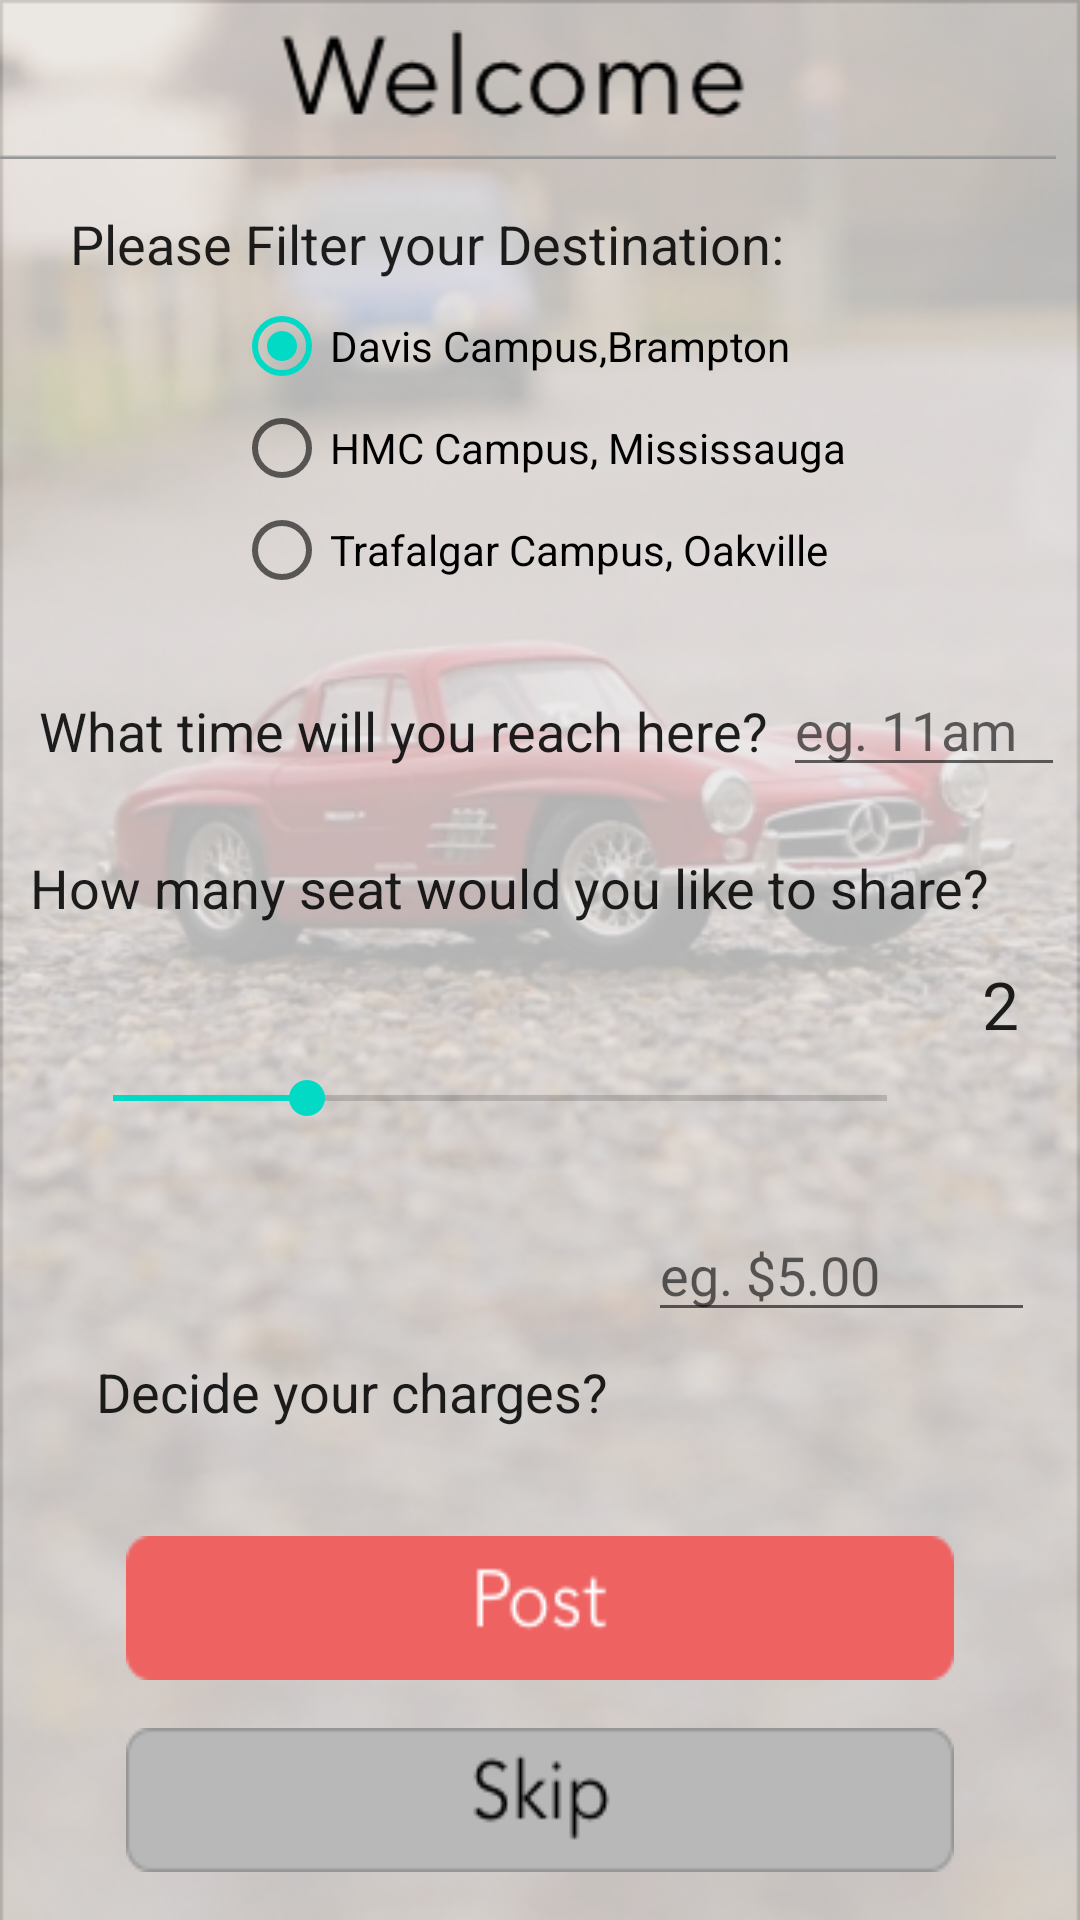

Android layout source for this screen:
<!-- AndroidManifest.xml: application theme AppTheme -->
<!-- res/layout/activity_driver_post.xml -->
<?xml version="1.0" encoding="utf-8"?>
<android.support.constraint.ConstraintLayout xmlns:android="http://schemas.android.com/apk/res/android"
    xmlns:app="http://schemas.android.com/apk/res-auto"
    xmlns:tools="http://schemas.android.com/tools"
    android:layout_width="match_parent"
    android:layout_height="match_parent"
    android:background="@drawable/bg2"
    tools:context="com.capstone.ridewithus.DriverPostActivity">

    <ImageView
        android:id="@+id/imageView17"
        android:layout_width="377dp"
        android:layout_height="wrap_content"
        android:layout_marginLeft="4dp"
        android:layout_marginTop="10dp"
        app:layout_constraintEnd_toEndOf="parent"
        app:layout_constraintLeft_toLeftOf="parent"
        app:layout_constraintTop_toTopOf="parent"
        app:srcCompat="@drawable/welcome" />

    <TextView
        android:id="@+id/textView3"
        android:layout_width="wrap_content"
        android:layout_height="wrap_content"
        android:layout_marginTop="16dp"
        android:text="Please Filter your Destination:"
        android:textAppearance="@style/TextAppearance.AppCompat.Large"
        android:textSize="18sp"
        app:layout_constraintEnd_toEndOf="parent"
        app:layout_constraintHorizontal_bias="0.19"
        app:layout_constraintLeft_toLeftOf="parent"
        app:layout_constraintRight_toRightOf="parent"
        app:layout_constraintStart_toStartOf="parent"
        app:layout_constraintTop_toBottomOf="@+id/imageView17" />

    <RadioGroup
        android:id="@+id/radioGroup"
        android:layout_width="wrap_content"
        android:layout_height="wrap_content"
        android:orientation="vertical"
        app:layout_constraintEnd_toEndOf="parent"
        app:layout_constraintLeft_toLeftOf="parent"
        app:layout_constraintRight_toRightOf="parent"
        app:layout_constraintStart_toStartOf="parent"
        app:layout_constraintTop_toBottomOf="@+id/textView3">

        <RadioButton
            android:id="@+id/postRadioDavis"
            android:layout_width="wrap_content"
            android:layout_height="wrap_content"
            android:layout_marginTop="6dp"
            android:checked="true"
            android:text="Davis Campus,Brampton"
            app:layout_constraintStart_toStartOf="parent"
            app:layout_constraintTop_toBottomOf="@+id/textView3" />

        <RadioButton
            android:id="@+id/postRadioHMC"
            android:layout_width="wrap_content"
            android:layout_height="wrap_content"
            android:layout_marginTop="2dp"
            android:text="HMC Campus, Mississauga"
            app:layout_constraintStart_toStartOf="parent"
            app:layout_constraintTop_toBottomOf="@+id/postRadioDavis" />

        <RadioButton
            android:id="@+id/postRadioTrafalgar"
            android:layout_width="wrap_content"
            android:layout_height="wrap_content"
            android:layout_marginTop="2dp"
            android:text="Trafalgar Campus, Oakville"
            app:layout_constraintLeft_toLeftOf="parent"
            app:layout_constraintTop_toBottomOf="@+id/postRadioHMC" />
    </RadioGroup>

    <TextView
        android:id="@+id/textView4"
        android:layout_width="wrap_content"
        android:layout_height="wrap_content"
        android:layout_marginTop="32dp"
        android:text="What time will you reach here?"
        android:textAppearance="@style/TextAppearance.AppCompat.Large"
        android:textSize="18sp"
        app:layout_constraintHorizontal_bias="0.112"
        app:layout_constraintLeft_toLeftOf="parent"
        app:layout_constraintRight_toRightOf="parent"
        app:layout_constraintTop_toBottomOf="@+id/radioGroup" />

    <EditText
        android:id="@+id/textClock"
        android:layout_width="94dp"
        android:layout_height="wrap_content"
        android:layout_marginBottom="8dp"
        android:layout_marginEnd="8dp"
        android:layout_marginStart="8dp"
        android:layout_marginTop="8dp"
        android:ems="10"
        android:hint="eg. 11am"
        android:inputType="time"
        app:layout_constraintBottom_toTopOf="@+id/textView5"
        app:layout_constraintEnd_toEndOf="parent"
        app:layout_constraintStart_toEndOf="@+id/textView4"
        app:layout_constraintTop_toBottomOf="@+id/radioGroup" />

    <TextView
        android:id="@+id/textView5"
        android:layout_width="wrap_content"
        android:layout_height="wrap_content"
        android:layout_marginTop="28dp"
        android:text="How many seat would you like to share?"
        android:textAppearance="@style/TextAppearance.AppCompat.Large"
        android:textSize="18sp"
        app:layout_constraintHorizontal_bias="0.25"
        app:layout_constraintLeft_toLeftOf="parent"
        app:layout_constraintRight_toRightOf="parent"
        app:layout_constraintTop_toBottomOf="@+id/textView4" />

    <SeekBar
        android:id="@+id/sliderSeat"
        android:layout_width="290dp"
        android:layout_height="33dp"
        android:layout_marginEnd="8dp"
        android:layout_marginStart="8dp"
        android:max="8"
        android:progress="2"
        app:layout_constraintBottom_toTopOf="@+id/textView6"
        app:layout_constraintEnd_toEndOf="parent"
        app:layout_constraintHorizontal_bias="0.256"
        app:layout_constraintStart_toStartOf="parent"
        app:layout_constraintTop_toBottomOf="@+id/textView5"
        app:layout_constraintVertical_bias="0.375" />

    <TextView
        android:id="@+id/seekValue"
        android:layout_width="25dp"
        android:layout_height="29dp"
        android:layout_marginEnd="8dp"
        android:layout_marginStart="8dp"
        android:layout_marginTop="12dp"
        android:text="2"
        android:textAlignment="center"
        android:textAppearance="@style/TextAppearance.AppCompat.Large"
        app:layout_constraintEnd_toEndOf="parent"
        app:layout_constraintHorizontal_bias="0.16"
        app:layout_constraintStart_toEndOf="@+id/sliderSeat"
        app:layout_constraintTop_toBottomOf="@+id/textView5" />

    <TextView
        android:id="@+id/textView6"
        android:layout_width="wrap_content"
        android:layout_height="wrap_content"
        android:layout_marginBottom="36dp"
        android:layout_marginLeft="32dp"
        android:text="Decide your charges?"
        android:textAppearance="@style/TextAppearance.AppCompat.Large"
        android:textSize="18sp"
        app:layout_constraintBottom_toTopOf="@+id/btnpost"
        app:layout_constraintLeft_toLeftOf="parent" />

    <EditText
        android:id="@+id/chargeText"
        android:layout_width="129dp"
        android:layout_height="40dp"
        android:layout_marginBottom="8dp"
        android:layout_marginEnd="8dp"
        android:layout_marginStart="8dp"
        android:layout_marginTop="8dp"
        android:ems="10"
        android:hint="eg. $5.00"
        android:inputType="numberDecimal"
        app:layout_constraintBottom_toTopOf="@+id/btnpost"
        app:layout_constraintEnd_toEndOf="parent"
        app:layout_constraintHorizontal_bias="0.416"
        app:layout_constraintStart_toEndOf="@+id/textView6"
        app:layout_constraintTop_toBottomOf="@+id/seekValue"
        app:layout_constraintVertical_bias="0.44" />

    <Button
        android:id="@+id/btnpost"
        android:layout_width="wrap_content"
        android:layout_height="wrap_content"
        android:layout_marginBottom="80dp"
        android:background="@drawable/btnpost"
        app:layout_constraintBottom_toBottomOf="parent"
        app:layout_constraintLeft_toLeftOf="parent"
        app:layout_constraintRight_toRightOf="parent" />

    <Button
        android:id="@+id/btnskip"
        android:layout_width="wrap_content"
        android:layout_height="wrap_content"
        android:layout_marginBottom="16dp"
        android:background="@drawable/btnskip"
        app:layout_constraintBottom_toBottomOf="parent"
        app:layout_constraintLeft_toLeftOf="parent"
        app:layout_constraintRight_toRightOf="parent" />

</android.support.constraint.ConstraintLayout>
<!-- resources referenced by this layout -->
<resources>
  <!-- drawable bg2: png bitmap (drawable, 256057 bytes) -->
  <!-- drawable btnpost: png bitmap (drawable, 1939 bytes) -->
  <!-- drawable btnskip: png bitmap (drawable, 2078 bytes) -->
  <!-- drawable welcome: png bitmap (drawable, 2845 bytes) -->
  <style name="AppTheme" parent="Theme.AppCompat.Light.NoActionBar">
          
          <item name="colorPrimary">#F89B9B</item>
          <item name="colorPrimaryDark">@color/colorPrimaryDark</item>
          <item name="colorAccent">@color/colorAccent</item>
      </style>
  <!-- not gathered from this repository: default colours our renderer supplied (Android Studio template values) -->
  <color name="colorPrimaryDark">#FF3700B3</color>
  <color name="colorAccent">#FF03DAC5</color>
</resources>
